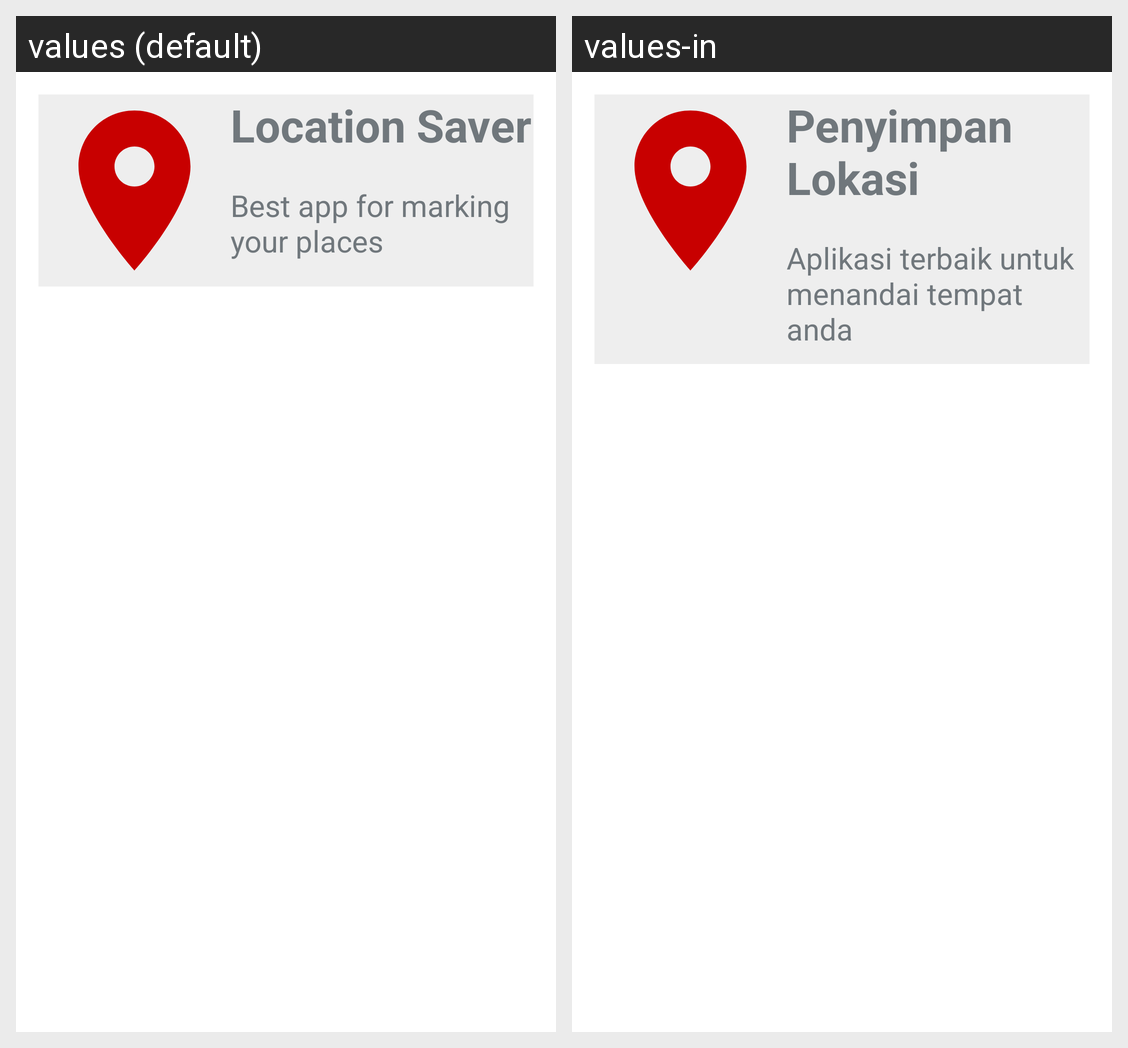

Translations of the strings shown on this Android screen, per locale in the grid:
Android screen res/layout/widget.xml rendered under 2 locales, left to right: values (default), values-in. Device: Nexus 5 (rendered at 1080×1920; each locale shown at half size, 540×960, under a caption strip naming it); theme Theme.UTS_LocationSaver.NoActionBar.
Strings drawn on this screen, with the default value and each locale's value (text and hints the layout hard-codes, and strings that could not be matched under every locale, appear in the picture but are not listed):

app_name
  values: Location Saver
  values-in: Penyimpan Lokasi

description
  values: Best app for marking your places
  values-in: Aplikasi terbaik untuk menandai tempat anda
